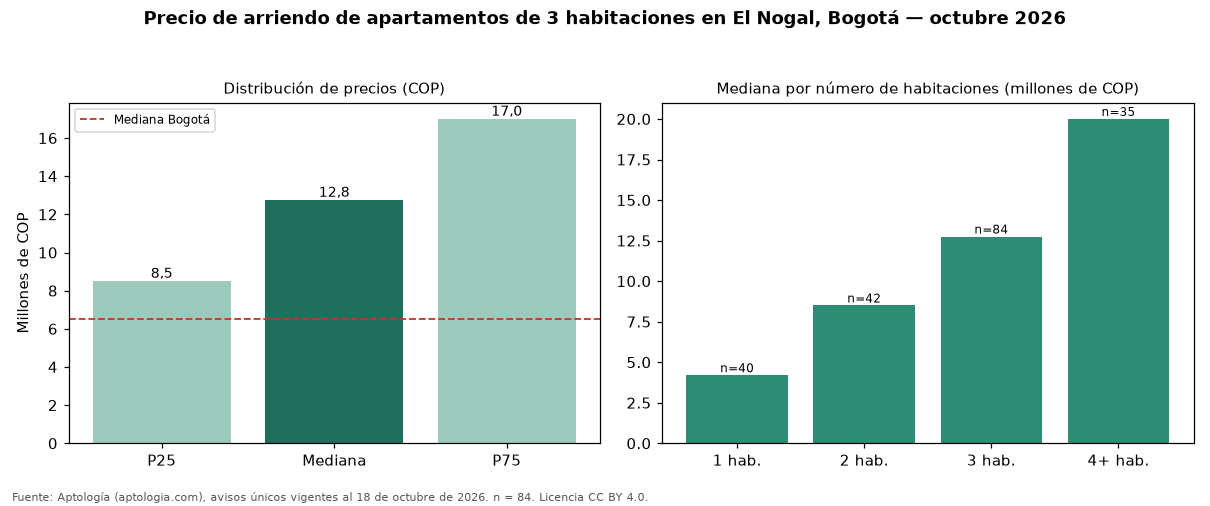

The table this chart was drawn from, first rows:
seccion, metrica, valor_cop, n
precio, p25, 8500000, 84
precio, mediana, 12750000, 84
precio, p75, 17000000, 84
cop_por_m2, p25, 50455, 84
cop_por_m2, mediana, 58824, 84
cop_por_m2, p75, 70833, 84
area, area_mediana_m2, 220.0, 84
habitaciones, 1, 4200000, 40
habitaciones, 2, 8500000, 42
habitaciones, 3, 12750000, 84
habitaciones, 4+, 20000000, 35
administracion, mediana, 2000000, 69
estrato, moda, 6, 
parqueadero, porcentaje_con_parqueadero, 100.0, 84
ciudad, mediana_ciudad, 6500000, 4860
ciudad, mediana_cop_por_m2_ciudad, 46296, 4860
